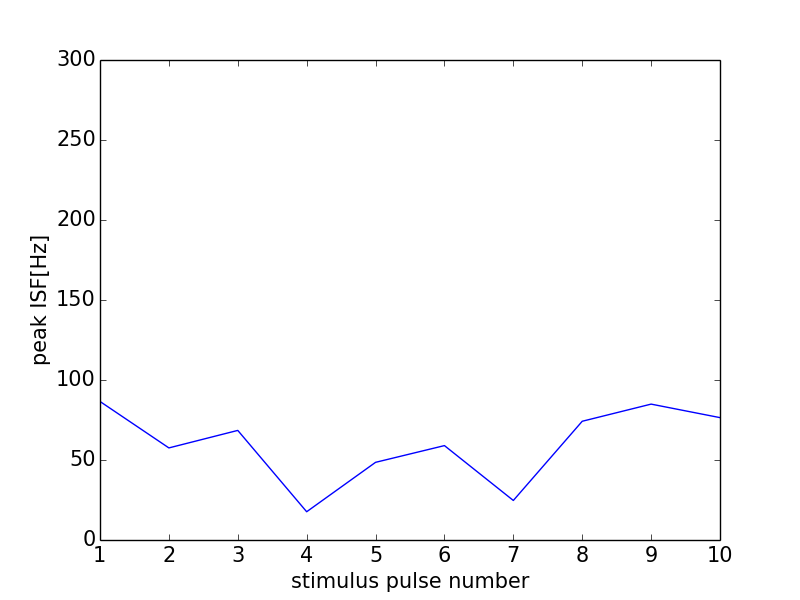

The file beside this chart, header and first rows:
0, 0.0
0, 0
1, 86.58
2, 57.55
3, 68.49
4, 17.66
5, 48.54
6, 59
7, 24.71
8, 74.21
9, 84.93
10, 76.48
11, 0
